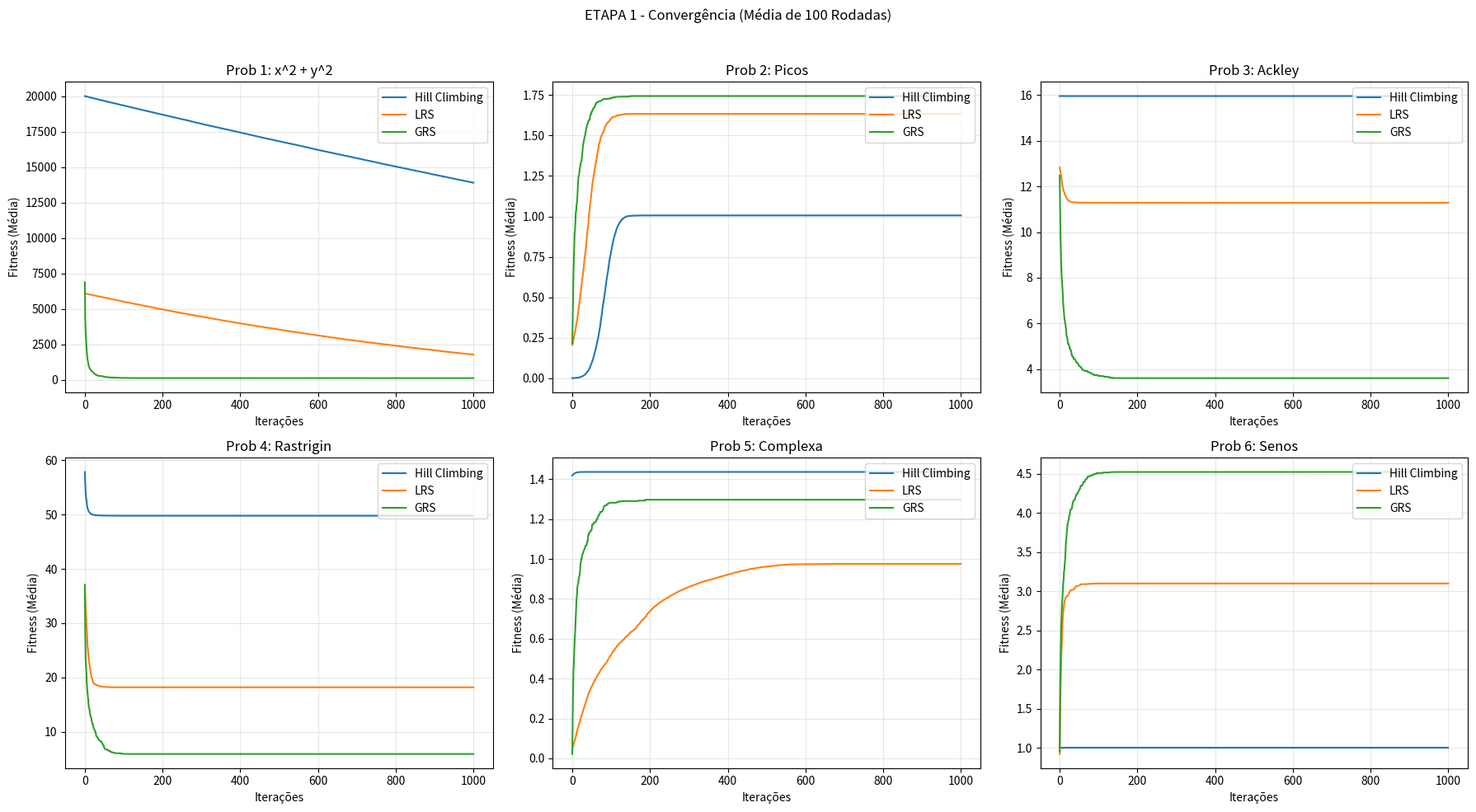
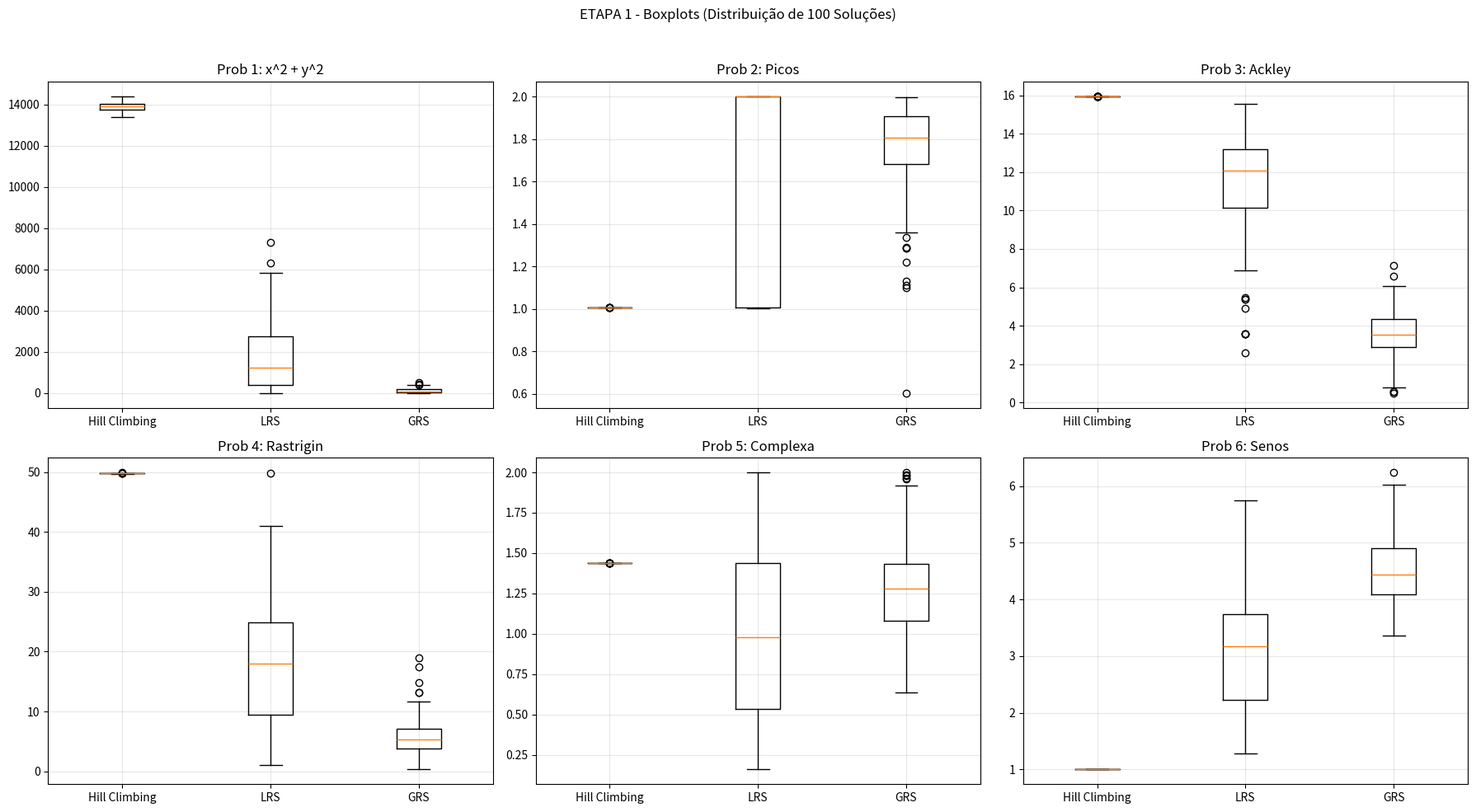
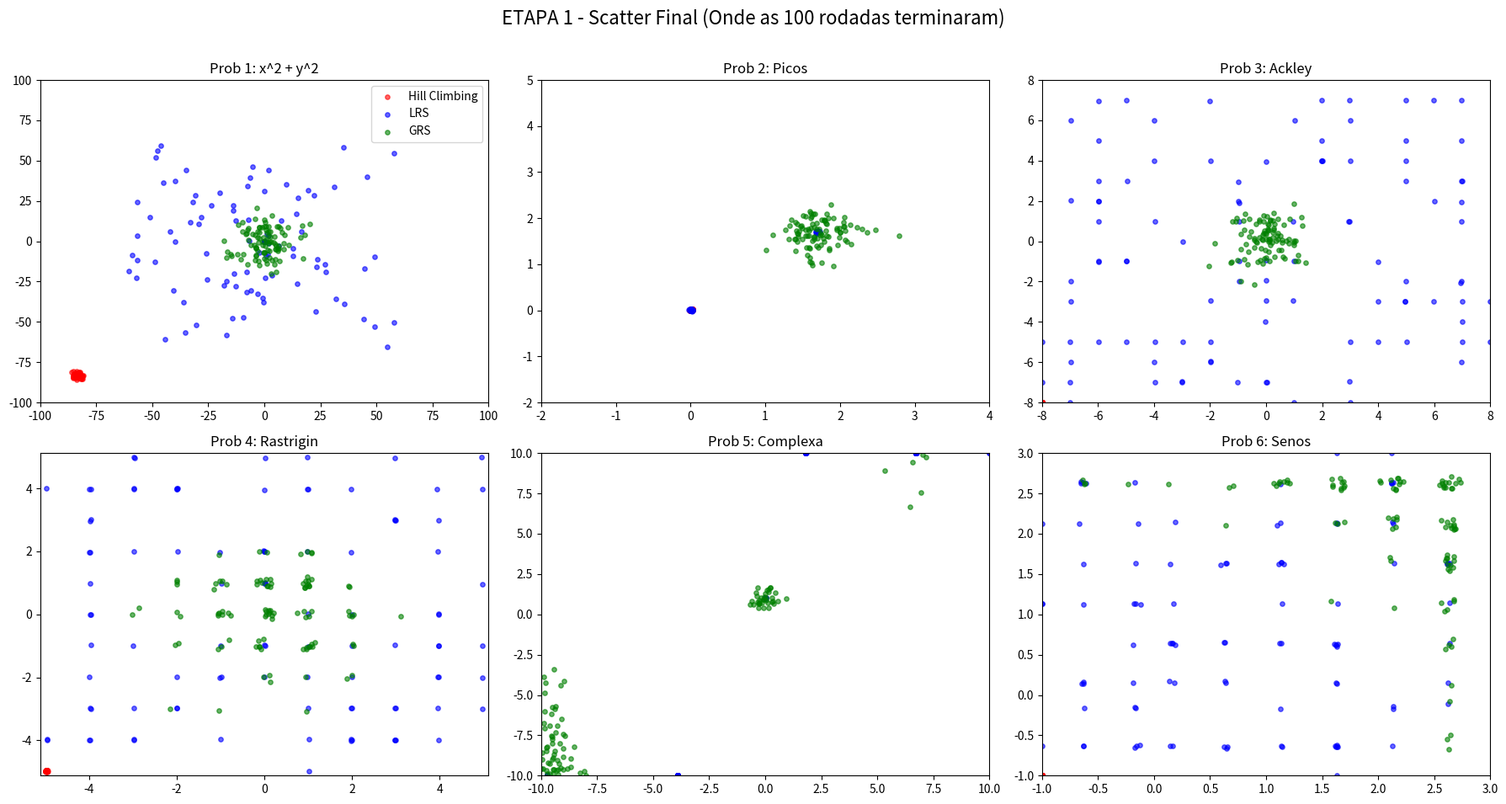

Write the Python code that produced these figures, in order.
import numpy as np
import matplotlib.pyplot as plt
import statistics

PROBLEMAS = {}  # será preenchido depois das funções objetivo

# FUNÇÃO AUXILIAR - Verifica e aplica restrição de caixa aos candidatos
def check_bounds(candidate, bounds):
    lowers = np.array([b[0] for b in bounds])
    uppers = np.array([b[1] for b in bounds])
    return np.clip(candidate, lowers, uppers)

# FUNÇÕES OBJETIVO (vetorizadas / escala contínua)
# Função 1: soma dos quadrados (mínimização)
def func_1(sol):
    return np.sum(sol**2)

# Função 2: duas gaussianas (maximização neste caso no uso original)
def func_2(sol):
    x1, x2 = sol
    return np.exp(-(x1**2 + x2**2)) + 2 * np.exp(-((x1 - 1.7)**2 + (x2 - 1.7)**2))

# Função 3: Ackley (mínimização clássica)
def func_3(sol):
    x1, x2 = sol
    part1 = -20 * np.exp(-0.2 * np.sqrt(0.5 * (x1**2 + x2**2)))
    part2 = -np.exp(0.5 * (np.cos(2 * np.pi * x1) + np.cos(2 * np.pi * x2)))
    return part1 + part2 + 20 + np.e

# Função 4: Rastrigin (mínimização)
def func_4(sol):
    return np.sum(sol**2 - 10 * np.cos(2 * np.pi * sol) + 10)

# Função 5: função composta com cosseno, pico gaussiano e termo pequeno
def func_5(sol):
    x1, x2 = sol
    return (x1 * np.cos(x1)) / 20.0 + 2 * np.exp(-(x1**2) - (x2 - 1)**2) + 0.01 * x1 * x2

# Função 6: mistura de senos (maximização no uso original)
def func_6(sol):
    x1, x2 = sol
    return x1 * np.sin(4 * np.pi * x1) - x2 * np.sin(4 * np.pi * x2 + np.pi) + 1

# Dicionário de problemas com suas funções
PROBLEMAS = {
    1: {"func": func_1, "bounds": [(-100, 100)]*2, "min": True, "name": "Prob 1: x^2 + y^2"},
    2: {"func": func_2, "bounds": [(-2, 4), (-2, 5)], "min": False, "name": "Prob 2: Picos"},
    3: {"func": func_3, "bounds": [(-8, 8)]*2, "min": True, "name": "Prob 3: Ackley"},
    4: {"func": func_4, "bounds": [(-5.12, 5.12)]*2, "min": True, "name": "Prob 4: Rastrigin"},
    5: {"func": func_5, "bounds": [(-10, 10)]*2, "min": False, "name": "Prob 5: Complexa"},
    6: {"func": func_6, "bounds": [(-1, 3), (-1, 3)], "min": False, "name": "Prob 6: Senos"}
}

# ALGORITMOS DE BUSCA (HC, LRS, GRS)
# run_optimization executa uma única execução do algoritmo escolhido
def run_optimization(algo_name, obj_func, bounds, max_iter=1000, patience=50, minimize=True, **kwargs):
    dim = len(bounds)
    bounds_arr = np.array(bounds)

    # Hill Climbing: começa na borda inferior de cada dimensão (determinístico).
    # LRS/GRS: começam com solução aleatória dentro dos bounds.
    if algo_name == "Hill Climbing":
        current_sol = np.array([b[0] for b in bounds])
    else:
        current_sol = np.random.uniform(bounds_arr[:, 0], bounds_arr[:, 1], dim)

    current_score = obj_func(current_sol)
    best_sol = current_sol.copy()
    best_score = current_score

    history = [best_score]
    no_improv = 0
    iterations_run = 0

    for i in range(max_iter):
        iterations_run = i + 1
        candidate = None

        # - Hill Climbing: pequena perturbação (epsilon)
        if algo_name == "Hill Climbing":
            epsilon = kwargs.get('epsilon', 0.1)
            candidate = current_sol + np.random.uniform(-epsilon, epsilon, dim)
        # LRS: amostra normal centrada em current_sol com desvio sigma
        elif algo_name == "LRS":
            sigma = kwargs.get('sigma', 0.1)
            candidate = np.random.normal(current_sol, sigma, dim)
        # - GRS: amostra completamente aleatória nos bounds
        elif algo_name == "GRS":
            candidate = np.random.uniform(bounds_arr[:, 0], bounds_arr[:, 1], dim)
        else:
            raise ValueError(f"Algoritmo desconhecido: {algo_name}")

        # Aplica restrição de caixa para garantir validade do candidato e determina se houve melhora
        candidate = check_bounds(candidate, bounds)
        score = obj_func(candidate)
        improved = (score < best_score) if minimize else (score > best_score)

        if improved:
            best_sol = candidate
            best_score = score
            if algo_name != "GRS":
                current_sol = candidate
            no_improv = 0
        else:
            no_improv += 1

        history.append(best_score)

        # Critério de parada por paciência
        if no_improv >= patience:
            history.extend([best_score] * (max_iter - i - 1)) # Preenche o histórico
            break

    return best_sol, best_score, history, iterations_run

# ROUTINA PRINCIPAL DA ETAPA 1
def main_etapa1():
    print(">>> Iniciando ETAPA 1: Otimização Contínua")
    print("Executando 100 rodadas para cada um dos 18 cenários (6 problemas x 3 algoritmos)...")

    algos = [
        ("Hill Climbing", {"epsilon": 0.1}),
        ("LRS", {"sigma": 0.1}),
        ("GRS", {})
    ]

    # Estrutura de armazenamento:
    # data[prob_id][algo_name] = {'scores': [], 'coords': [], 'hists': [], 'iters': []}
    data = {pid: {a[0]: {'scores': [], 'coords': [], 'hists': [], 'iters': []} for a in algos} for pid in PROBLEMAS}

    # TESTE COM DIFERENTES VALORES: Varredura de ε (HC) e σ (LRS) usando Prob 1
    print("\n>>> Testando diferentes valores de ε (Hill Climbing) e σ (LRS)...")

    epsilons = [0.1, 0.05, 0.02, 0.01]
    sigmas = [0.5, 0.3, 0.1, 0.05]

    # tupla (valor, score)
    melhor_epsilon = None  
    melhor_sigma = None    

    prob_teste = PROBLEMAS[1]
    func_teste = prob_teste["func"]
    bounds_teste = prob_teste["bounds"]
    minimize_teste = prob_teste["min"]

    # Varre epsilons para HC (comportamento de minimização assumido por Prob 1)
    for eps in epsilons:
        sol, score, _, _ = run_optimization(
            "Hill Climbing",
            func_teste,
            bounds_teste,
            minimize=minimize_teste,
            epsilon=eps
        )
        if melhor_epsilon is None or score < melhor_epsilon[1]:
            melhor_epsilon = (eps, score)

    # Varre sigmas para LRS
    for sg in sigmas:
        sol, score, _, _ = run_optimization(
            "LRS",
            func_teste,
            bounds_teste,
            minimize=minimize_teste,
            sigma=sg
        )
        if melhor_sigma is None or score < melhor_sigma[1]:
            melhor_sigma = (sg, score)

    print(f"Melhor ε (Hill Climbing): {melhor_epsilon[0]}  → Score: {melhor_epsilon[1]:.6f}")
    print(f"Melhor σ (LRS): {melhor_sigma[0]}  → Score: {melhor_sigma[1]:.6f}")
    print(">>> Varredura concluída.\n")

    # LOOP PRINCIPAL DE EXECUÇÃO (100 rodadas por cenário)
    runs_per_combo = 100
    for pid, pdata in PROBLEMAS.items():
        for algo_name, params in algos:
            for _ in range(runs_per_combo):
                sol, score, hist, it_count = run_optimization(
                    algo_name, pdata['func'], pdata['bounds'],
                    minimize=pdata['min'], **params
                )
                data[pid][algo_name]['scores'].append(score)
                data[pid][algo_name]['coords'].append(sol)
                data[pid][algo_name]['hists'].append(hist)
                data[pid][algo_name]['iters'].append(it_count)

    # GERAÇÃO DO ARQUIVO TXT COM AS ESTATÍSTICAS
    filename = "resultados_estatisticos.txt"
    with open(filename, "w", encoding="utf-8") as f:
        header = f"{'Prob':<20} | {'Algoritmo':<15} | {'Melhor':<12} | {'Média Score':<12} | {'Moda Solução (Freq)':<22} | {'Iter(Méd)':<10} | {'Params':<15}"
        sep = "=" * len(header)

        def log(msg):
            print(msg)        
            f.write(msg + "\n") 

        log("\n" + sep)
        log(f"{'TABELA DE RESULTADOS ESTATÍSTICOS (100 RODADAS)':^{len(header)}}")
        log(sep)
        log(header)
        log("-" * len(header))

        for pid, pdata in PROBLEMAS.items():
            for algo_name, params in algos:
                scores = data[pid][algo_name]['scores']
                iters = data[pid][algo_name]['iters']

                # Estatísticas principais
                best_val = np.min(scores) if pdata['min'] else np.max(scores)
                mean_val = np.mean(scores)
                mean_iter = np.mean(iters)

                # Moda (com arredondamento para reduzir sensibilidade)
                rounded = [round(s, 4) for s in scores]
                try:
                    mode_val = statistics.mode(rounded)
                    freq = rounded.count(mode_val)
                    mode_str = f"{mode_val} ({freq}x)"
                except statistics.StatisticsError:
                    mode_str = "Disperso"

                # Formata parâmetros para exibição
                param_str = str(params).replace("{", "").replace("}", "").replace("'", "")
                if not param_str:
                    param_str = "N/A"

                line = f"{pdata['name']:<20} | {algo_name:<15} | {best_val:<12.4f} | {mean_val:<12.4f} | {mode_str:<22} | {mean_iter:<10.1f} | {param_str:<15}"
                log(line)
            log("-" * len(header))

        print(f"\nArquivo salvo: {filename}")

    # PLOTAGEM (3 FIGURAS): convergência média, boxplots e scatter final
    print("\nGerando gráficos (Convergência, Boxplots, Scatter)...")

    # FIGURA 1: CONVERGÊNCIA (Média das 100 rodadas)
    fig1, axs1 = plt.subplots(2, 3, figsize=(18, 10))
    fig1.suptitle("ETAPA 1 - Convergência (Média de 100 Rodadas)")
    axs1 = axs1.ravel()

    for i, pid in enumerate(PROBLEMAS):
        ax = axs1[i]
        for algo_name, _ in algos:
            all_hists = data[pid][algo_name]['hists']
            # calcula comprimento máximo e faz o padding com o último valor de cada histórico.
            if len(all_hists) == 0:
                continue
            max_len = max(len(h) for h in all_hists)
            padded = np.zeros((len(all_hists), max_len))
            for j, h in enumerate(all_hists):
                h_arr = np.array(h)
                if len(h_arr) < max_len:
                    # pad com o último valor disponível
                    pad_val = h_arr[-1]
                    padded[j, :] = np.concatenate([h_arr, np.full(max_len - len(h_arr), pad_val)])
                else:
                    padded[j, :] = h_arr[:max_len]
            mean_hist = np.mean(padded, axis=0)
            ax.plot(mean_hist, label=algo_name, linewidth=1.5)

        ax.set_title(PROBLEMAS[pid]['name'])
        ax.set_xlabel("Iterações")
        ax.set_ylabel("Fitness (Média)")
        ax.legend(loc='upper right')
        ax.grid(True, alpha=0.3)

    plt.tight_layout(rect=[0, 0, 1, 0.96])

    # FIGURA 2: BOXPLOTS (Distribuição dos Scores Finais)
    fig2, axs2 = plt.subplots(2, 3, figsize=(18, 10))
    fig2.suptitle("ETAPA 1 - Boxplots (Distribuição de 100 Soluções)")
    axs2 = axs2.ravel()

    for i, pid in enumerate(PROBLEMAS):
        ax = axs2[i]
        scores_list = [data[pid][a[0]]['scores'] for a in algos]
        labels = [a[0] for a in algos]
        ax.boxplot(scores_list, tick_labels=labels)
        ax.set_title(PROBLEMAS[pid]['name'])
        ax.grid(True, alpha=0.3)

    plt.tight_layout(rect=[0, 0, 1, 0.96])

    # FIGURA 3: SCATTER FINAL (Dispersão no Espaço de Busca)
    # FIGURA 3: SCATTER FINAL (Dispersão no Espaço de Busca)
    fig3, axs3 = plt.subplots(2, 3, figsize=(18, 10))
    fig3.suptitle("ETAPA 1 - Scatter Final (Onde as 100 rodadas terminaram)", fontsize=16, y=0.95)
    axs3 = axs3.ravel()
    colors = {'Hill Climbing': 'red', 'LRS': 'blue', 'GRS': 'green'}

    for i, pid in enumerate(PROBLEMAS):
        ax = axs3[i]
        for algo_name, _ in algos:
            coords = np.array(data[pid][algo_name]['coords'])
            if coords.size == 0:
                continue
            ax.scatter(coords[:, 0], coords[:, 1], s=15, alpha=0.6,
                    c=colors.get(algo_name, 'black'), label=algo_name)
        
        bounds = PROBLEMAS[pid]['bounds']
        ax.set_xlim(bounds[0])
        ax.set_ylim(bounds[1])
        ax.set_title(PROBLEMAS[pid]['name'], fontsize=12)
        
        if i == 0:
            ax.legend(fontsize=10)

    # Ajusta o layout sem sobrepor textos
    fig3.tight_layout(rect=[0, 0, 1, 0.94])  # deixa espaço para o suptitle
    plt.show()
    plt.close(fig3)  # fecha a figura para evitar conflitos


if __name__ == "__main__":
    main_etapa1()
